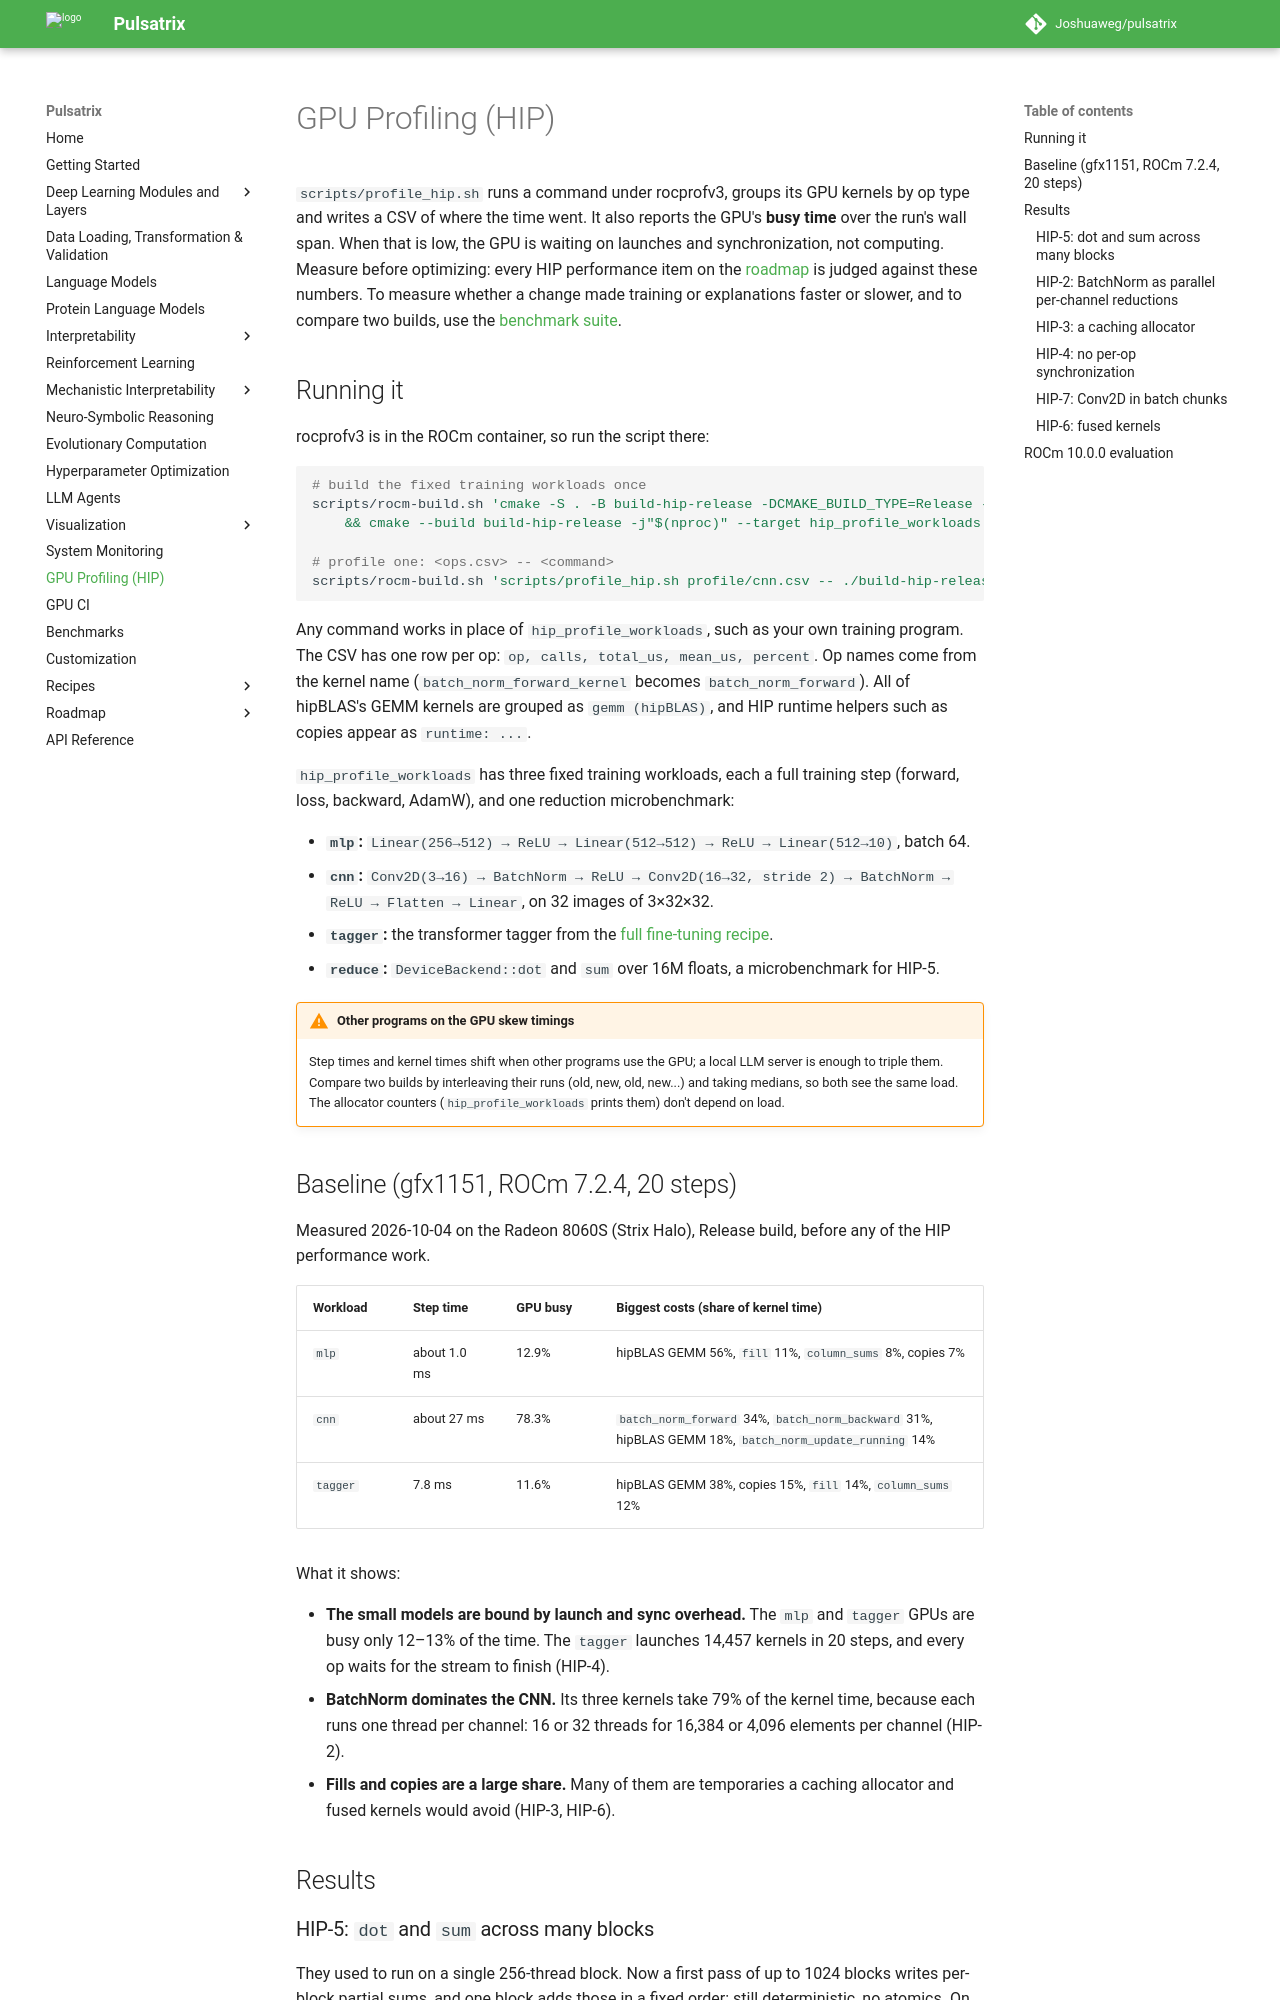

repository: Joshuaweg/pulsatrix · page: gpu-profiling/index.html · generator: mkdocs

# GPU Profiling (HIP)

`scripts/profile_hip.sh` runs a command under rocprofv3, groups its GPU kernels by op type and
writes a CSV of where the time went. It also reports the GPU's **busy time** over the run's wall
span. When that is low, the GPU is waiting on launches and synchronization, not computing.
Measure before optimizing: every HIP performance item on the [roadmap](roadmap/index.md#hip-training-efficiency-on-amd-gpus)
is judged against these numbers. To measure whether a change made training or explanations
faster or slower, and to compare two builds, use the [benchmark suite](benchmarks.md).

## Running it

rocprofv3 is in the ROCm container, so run the script there:

```bash
# build the fixed training workloads once
scripts/rocm-build.sh 'cmake -S . -B build-hip-release -DCMAKE_BUILD_TYPE=Release -DPULSATRIX_ENABLE_HIP=ON \
    && cmake --build build-hip-release -j"$(nproc)" --target hip_profile_workloads'

# profile one: <ops.csv> -- <command>
scripts/rocm-build.sh 'scripts/profile_hip.sh profile/cnn.csv -- ./build-hip-release/hip_profile_workloads cnn 20'
```

Any command works in place of `hip_profile_workloads`, such as your own training program. The
CSV has one row per op: `op, calls, total_us, mean_us, percent`. Op names come from the kernel
name (`batch_norm_forward_kernel` becomes `batch_norm_forward`). All of hipBLAS's GEMM kernels
are grouped as `gemm (hipBLAS)`, and HIP runtime helpers such as copies appear as `runtime: ...`.

`hip_profile_workloads` has three fixed training workloads, each a full training step (forward,
loss, backward, AdamW), and one reduction microbenchmark:

- **`mlp`:** `Linear(256→512) → ReLU → Linear(512→512) → ReLU → Linear(512→10)`, batch 64.
- **`cnn`:** `Conv2D(3→16) → BatchNorm → ReLU → Conv2D(16→32, stride 2) → BatchNorm → ReLU →
  Flatten → Linear`, on 32 images of 3×32×32.
- **`tagger`:** the transformer tagger from the
  [full fine-tuning recipe](recipes/deep-learning/tagger_finetune.md).
- **`reduce`:** `DeviceBackend::dot` and `sum` over 16M floats, a microbenchmark for HIP-5.

!!! warning "Other programs on the GPU skew timings"
    Step times and kernel times shift when other programs use the GPU; a local LLM server is
    enough to triple them. Compare two builds by interleaving their runs (old, new, old, new...)
    and taking medians, so both see the same load. The allocator counters
    (`hip_profile_workloads` prints them) don't depend on load.

## Baseline (gfx1151, ROCm 7.2.4, 20 steps)

Measured 2026-10-04 on the Radeon 8060S (Strix Halo), Release build, before any of the HIP
performance work.

| Workload | Step time | GPU busy | Biggest costs (share of kernel time) |
|---|---|---|---|
| `mlp` | about 1.0 ms | 12.9% | hipBLAS GEMM 56%, `fill` 11%, `column_sums` 8%, copies 7% |
| `cnn` | about 27 ms | 78.3% | `batch_norm_forward` 34%, `batch_norm_backward` 31%, hipBLAS GEMM 18%, `batch_norm_update_running` 14% |
| `tagger` | 7.8 ms | 11.6% | hipBLAS GEMM 38%, copies 15%, `fill` 14%, `column_sums` 12% |

What it shows:

- **The small models are bound by launch and sync overhead.** The `mlp` and `tagger` GPUs are busy
  only 12–13% of the time. The `tagger` launches 14,457 kernels in 20 steps, and every op waits
  for the stream to finish (HIP-4).
- **BatchNorm dominates the CNN.** Its three kernels take 79% of the kernel time, because each runs
  one thread per channel: 16 or 32 threads for 16,384 or 4,096 elements per channel (HIP-2).
- **Fills and copies are a large share.** Many of them are temporaries a caching allocator and
  fused kernels would avoid (HIP-3, HIP-6).

## Results
